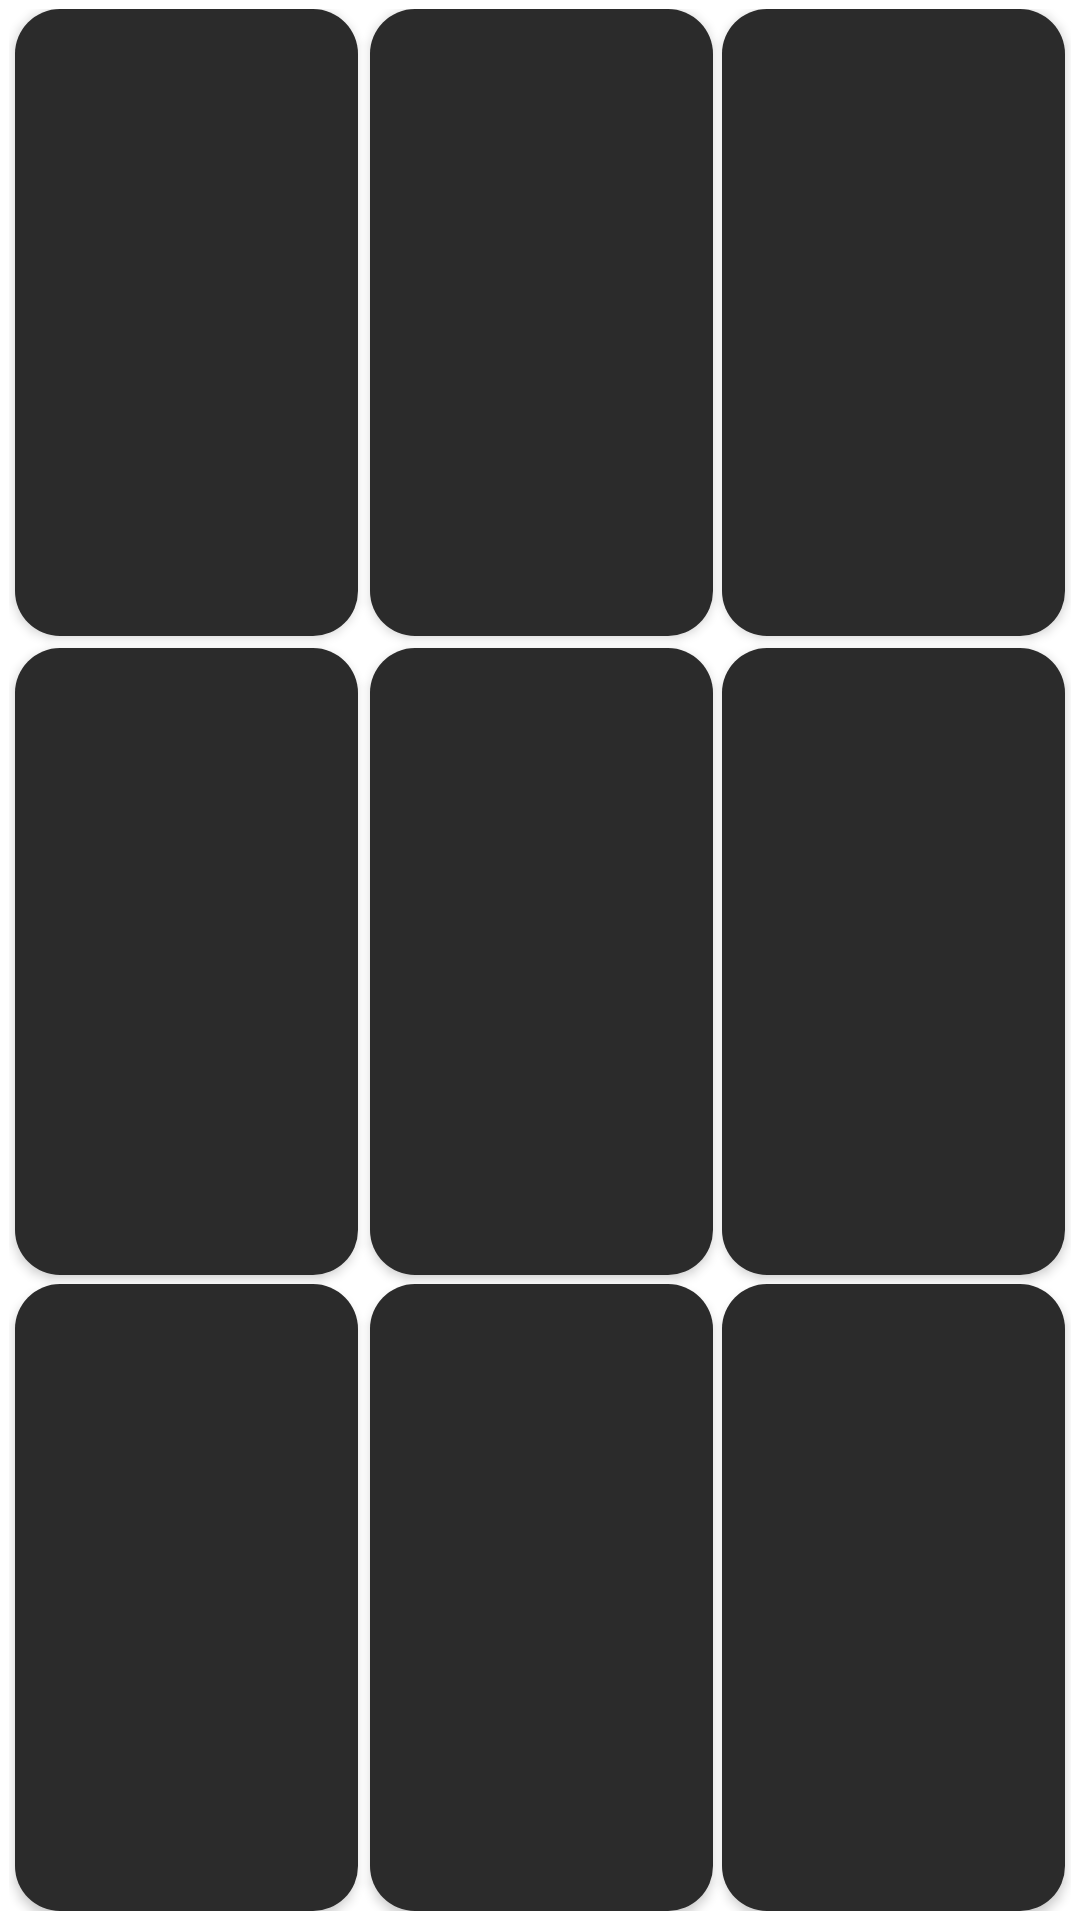

Produce the Android XML layout that renders to this screen, including the resource entries it uses.
<!-- AndroidManifest.xml: application theme Theme.TicTacToe -->
<!-- res/layout/activity_start.xml -->
<?xml version="1.0" encoding="utf-8"?>
<androidx.constraintlayout.widget.ConstraintLayout xmlns:android="http://schemas.android.com/apk/res/android"
    xmlns:app="http://schemas.android.com/apk/res-auto"
    xmlns:tools="http://schemas.android.com/tools"
    android:id="@+id/main"
    android:background="@color/white"
    android:layout_width="match_parent"
    android:layout_height="match_parent"
    android:orientation="vertical"
    tools:context=".StartActivity">


    <androidx.constraintlayout.widget.ConstraintLayout
        android:id="@+id/lay0"
        android:layout_width="match_parent"
        android:layout_height="match_parent"
        android:layout_margin="3dp"
        app:layout_constraintBottom_toBottomOf="parent"
        app:layout_constraintEnd_toEndOf="parent"
        app:layout_constraintHorizontal_bias="0.0"
        app:layout_constraintStart_toStartOf="parent">

        <Button
            android:id="@+id/button00"
            android:layout_width="0dp"
            android:layout_height="0dp"
            android:layout_marginStart="2dp"
            android:layout_marginEnd="4dp"
            android:layout_marginBottom="4dp"
            android:background="@drawable/gray_btn"
            android:textSize="10dp"
            app:layout_constraintBottom_toTopOf="@+id/button10"
            app:layout_constraintEnd_toStartOf="@+id/button01"
            app:layout_constraintStart_toStartOf="parent"
            app:layout_constraintTop_toTopOf="parent" />

        <Button
            android:id="@+id/button01"
            android:layout_width="0dp"
            android:layout_height="0dp"
            android:layout_marginEnd="3dp"
            android:layout_marginBottom="4dp"
            android:textSize="10dp"
            android:background="@drawable/gray_btn"
            app:layout_constraintBottom_toTopOf="@+id/button11"
            app:layout_constraintEnd_toStartOf="@+id/button02"
            app:layout_constraintStart_toEndOf="@+id/button00"
            app:layout_constraintTop_toTopOf="parent" />

        <Button
            android:id="@+id/button02"
            android:layout_width="0dp"
            android:layout_height="0dp"
            android:layout_marginEnd="2dp"
            android:layout_marginBottom="4dp"
            android:textSize="10dp"
            android:background="@drawable/gray_btn"
            app:layout_constraintBottom_toTopOf="@+id/button12"
            app:layout_constraintEnd_toEndOf="parent"
            app:layout_constraintStart_toEndOf="@+id/button01"
            app:layout_constraintTop_toTopOf="parent" />


        <Button
            android:id="@+id/button10"
            android:layout_width="0dp"
            android:layout_height="0dp"
            android:layout_marginStart="2dp"
            android:layout_marginEnd="4dp"
            android:layout_marginBottom="3dp"
            android:textSize="10dp"
            android:background="@drawable/gray_btn"
            app:layout_constraintBottom_toTopOf="@+id/button20"
            app:layout_constraintEnd_toStartOf="@+id/button11"
            app:layout_constraintStart_toStartOf="parent"
            app:layout_constraintTop_toBottomOf="@+id/button00" />

        <Button
            android:id="@+id/button11"
            android:layout_width="0dp"
            android:layout_height="0dp"
            android:layout_marginEnd="3dp"
            android:layout_marginBottom="3dp"
            android:textSize="10dp"
            android:background="@drawable/gray_btn"
            app:layout_constraintBottom_toTopOf="@+id/button21"
            app:layout_constraintEnd_toStartOf="@+id/button12"
            app:layout_constraintStart_toEndOf="@+id/button10"
            app:layout_constraintTop_toBottomOf="@+id/button01" />

        <Button
            android:id="@+id/button12"
            android:layout_width="0dp"
            android:layout_height="0dp"
            android:layout_marginEnd="2dp"
            android:layout_marginBottom="3dp"
            android:textSize="10dp"
            android:background="@drawable/gray_btn"
            app:layout_constraintBottom_toTopOf="@+id/button22"
            app:layout_constraintEnd_toEndOf="parent"
            app:layout_constraintStart_toEndOf="@+id/button11"
            app:layout_constraintTop_toBottomOf="@+id/button02" />


        <Button
            android:id="@+id/button20"
            android:layout_width="0dp"
            android:layout_height="0dp"
            android:layout_marginStart="2dp"
            android:layout_marginEnd="4dp"
            android:textSize="10dp"
            android:background="@drawable/gray_btn"
            app:layout_constraintBottom_toBottomOf="parent"
            app:layout_constraintEnd_toStartOf="@+id/button21"
            app:layout_constraintStart_toStartOf="parent"
            app:layout_constraintTop_toBottomOf="@+id/button10" />

        <Button
            android:id="@+id/button21"
            android:layout_width="0dp"
            android:layout_height="0dp"
            android:layout_marginEnd="3dp"
            android:textSize="10dp"
            android:background="@drawable/gray_btn"
            app:layout_constraintBottom_toBottomOf="parent"
            app:layout_constraintEnd_toStartOf="@+id/button22"
            app:layout_constraintStart_toEndOf="@+id/button20"
            app:layout_constraintTop_toBottomOf="@+id/button11" />

        <Button
            android:id="@+id/button22"
            android:layout_width="0dp"
            android:layout_height="0dp"
            android:layout_marginEnd="2dp"
            android:textSize="10dp"
            android:background="@drawable/gray_btn"
            app:layout_constraintBottom_toBottomOf="parent"
            app:layout_constraintEnd_toEndOf="parent"
            app:layout_constraintStart_toEndOf="@+id/button21"
            app:layout_constraintTop_toBottomOf="@+id/button12" />

    </androidx.constraintlayout.widget.ConstraintLayout>
</androidx.constraintlayout.widget.ConstraintLayout>
<!-- resources referenced by this layout -->
<resources>
  <color name="white">#FFFFFFFF</color>
  <!-- drawable gray_btn (drawable) -->
  <?xml version="1.0" encoding="utf-8"?>
  <shape
      xmlns:android="http://schemas.android.com/apk/res/android"
      android:shape="rectangle">
      <solid android:color="@color/darkgray"/>
      <corners android:radius="15dp" />
  </shape>
  <style name="Theme.TicTacToe" parent="@style/Theme.AppCompat.Light.NoActionBar">
          
          <item name="colorPrimary">@color/gray</item>
          <item name="colorPrimaryVariant">@color/purple_700</item>
          <item name="colorOnPrimary">@color/white</item>
          
          <item name="colorSecondary">@color/teal_200</item>
          <item name="colorSecondaryVariant">@color/teal_700</item>
          <item name="colorOnSecondary">@color/black</item>
          
          <item name="android:statusBarColor" tools:targetApi="l">?attr/colorPrimaryVariant</item>
          
      </style>
  <color name="darkgray">#2b2b2b</color>
  <color name="gray">#424242</color>
  <color name="purple_700">#FF3700B3</color>
  <color name="teal_200">#FF03DAC5</color>
  <color name="teal_700">#FF018786</color>
  <color name="black">#FF000000</color>
</resources>
